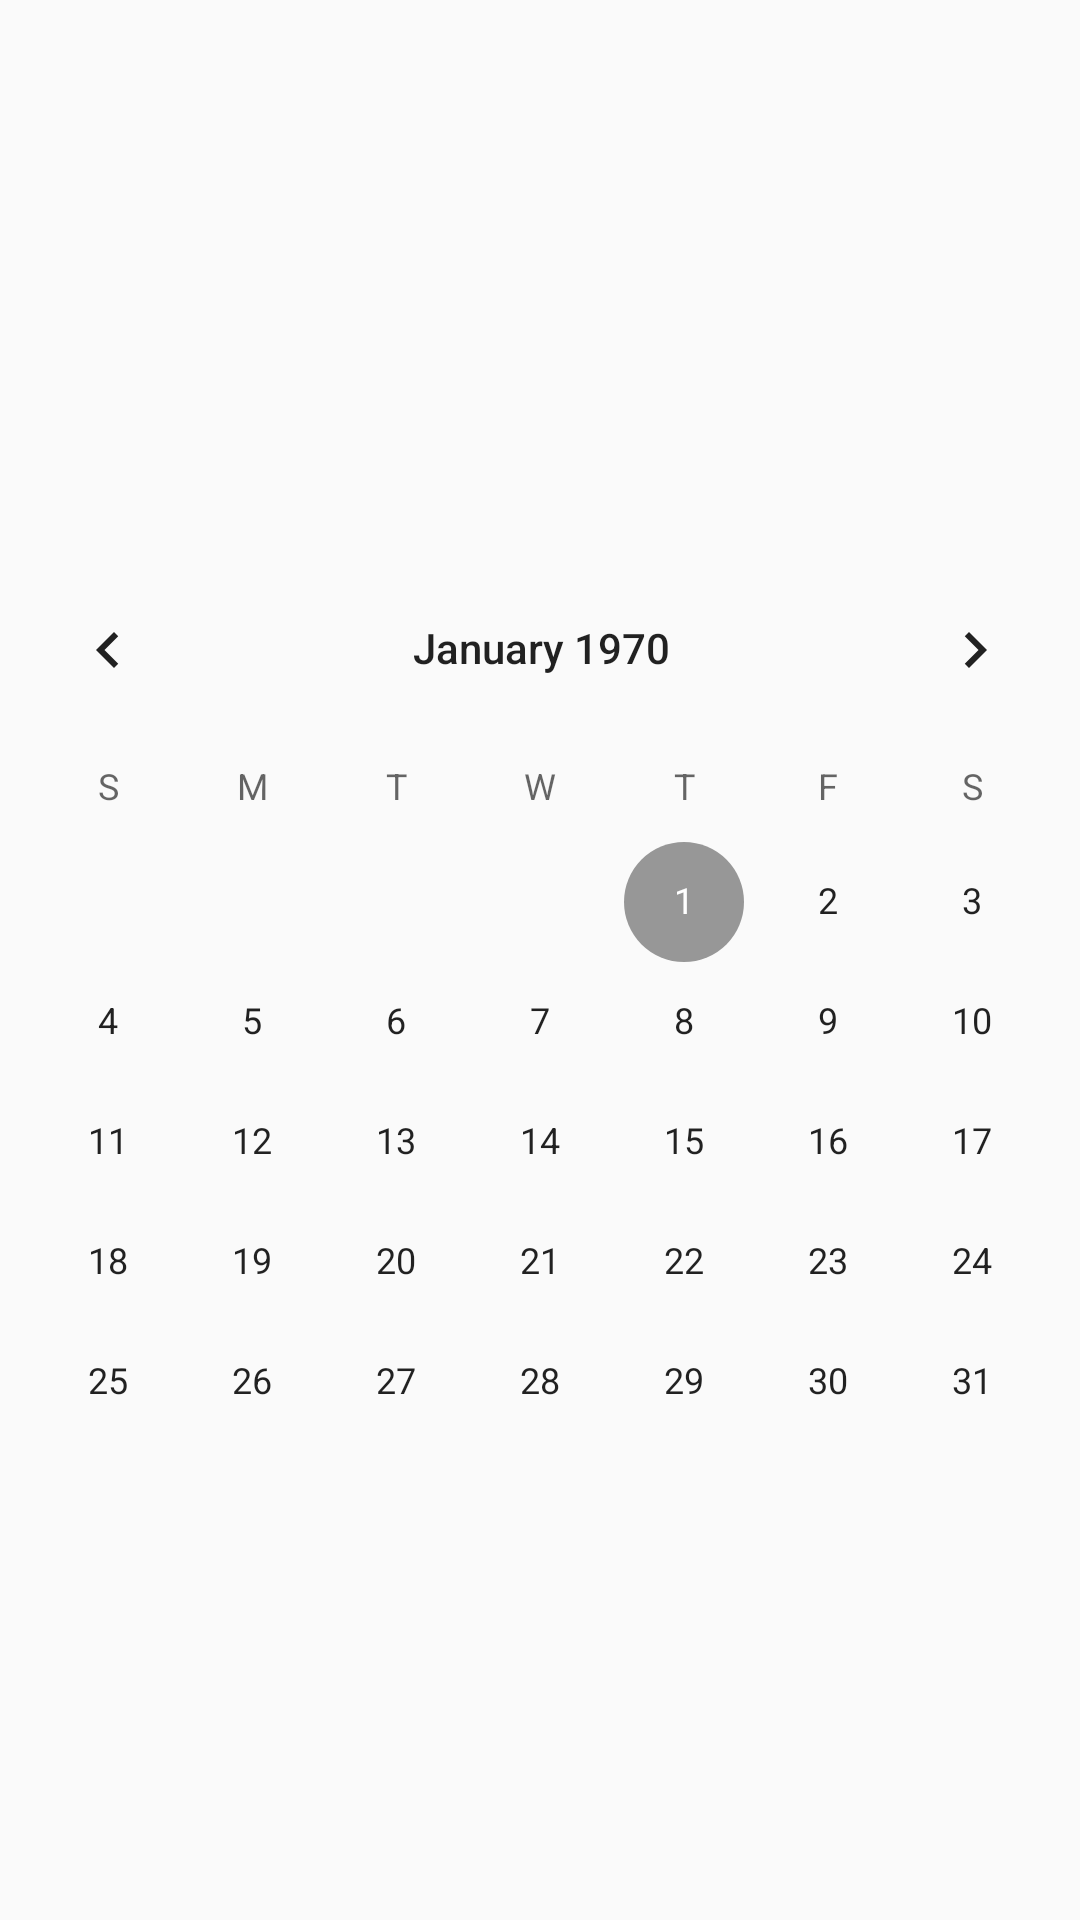

Layout XML and referenced resources for this Android screen:
<!-- AndroidManifest.xml: application theme AppTheme -->
<!-- res/layout/activity_calendar.xml -->
<?xml version="1.0" encoding="utf-8"?>
<androidx.constraintlayout.widget.ConstraintLayout xmlns:android="http://schemas.android.com/apk/res/android"
    xmlns:app="http://schemas.android.com/apk/res-auto"
    xmlns:tools="http://schemas.android.com/tools"
    android:layout_width="match_parent"
    android:layout_height="match_parent"
    tools:context=".CalendarActivity">


    <TextView
        android:id="@+id/textView"
        android:layout_width="291dp"
        android:layout_height="79dp"
        app:layout_constraintEnd_toEndOf="parent"
        app:layout_constraintStart_toStartOf="parent"
        app:layout_constraintTop_toTopOf="parent" />

    <CalendarView
        android:id="@+id/calendar"
        android:layout_width="377dp"
        android:layout_height="354dp"
        app:layout_constraintBottom_toBottomOf="parent"
        app:layout_constraintEnd_toEndOf="parent"
        app:layout_constraintStart_toStartOf="parent"
        app:layout_constraintTop_toBottomOf="@+id/textView" />
</androidx.constraintlayout.widget.ConstraintLayout>
<!-- resources referenced by this layout -->
<resources>
  <style name="AppTheme" parent="Theme.AppCompat.Light.DarkActionBar">
          <item name="colorPrimary">@color/colorPrimary</item>
          <item name="colorPrimaryDark">@color/colorPrimaryDark</item>
          <item name="colorAccent">@color/colorAccent</item>
      </style>
  <color name="colorPrimary">#56CCF2</color>
  <color name="colorPrimaryDark">#2F80ED</color>
  <color name="colorAccent">#979797</color>
</resources>
